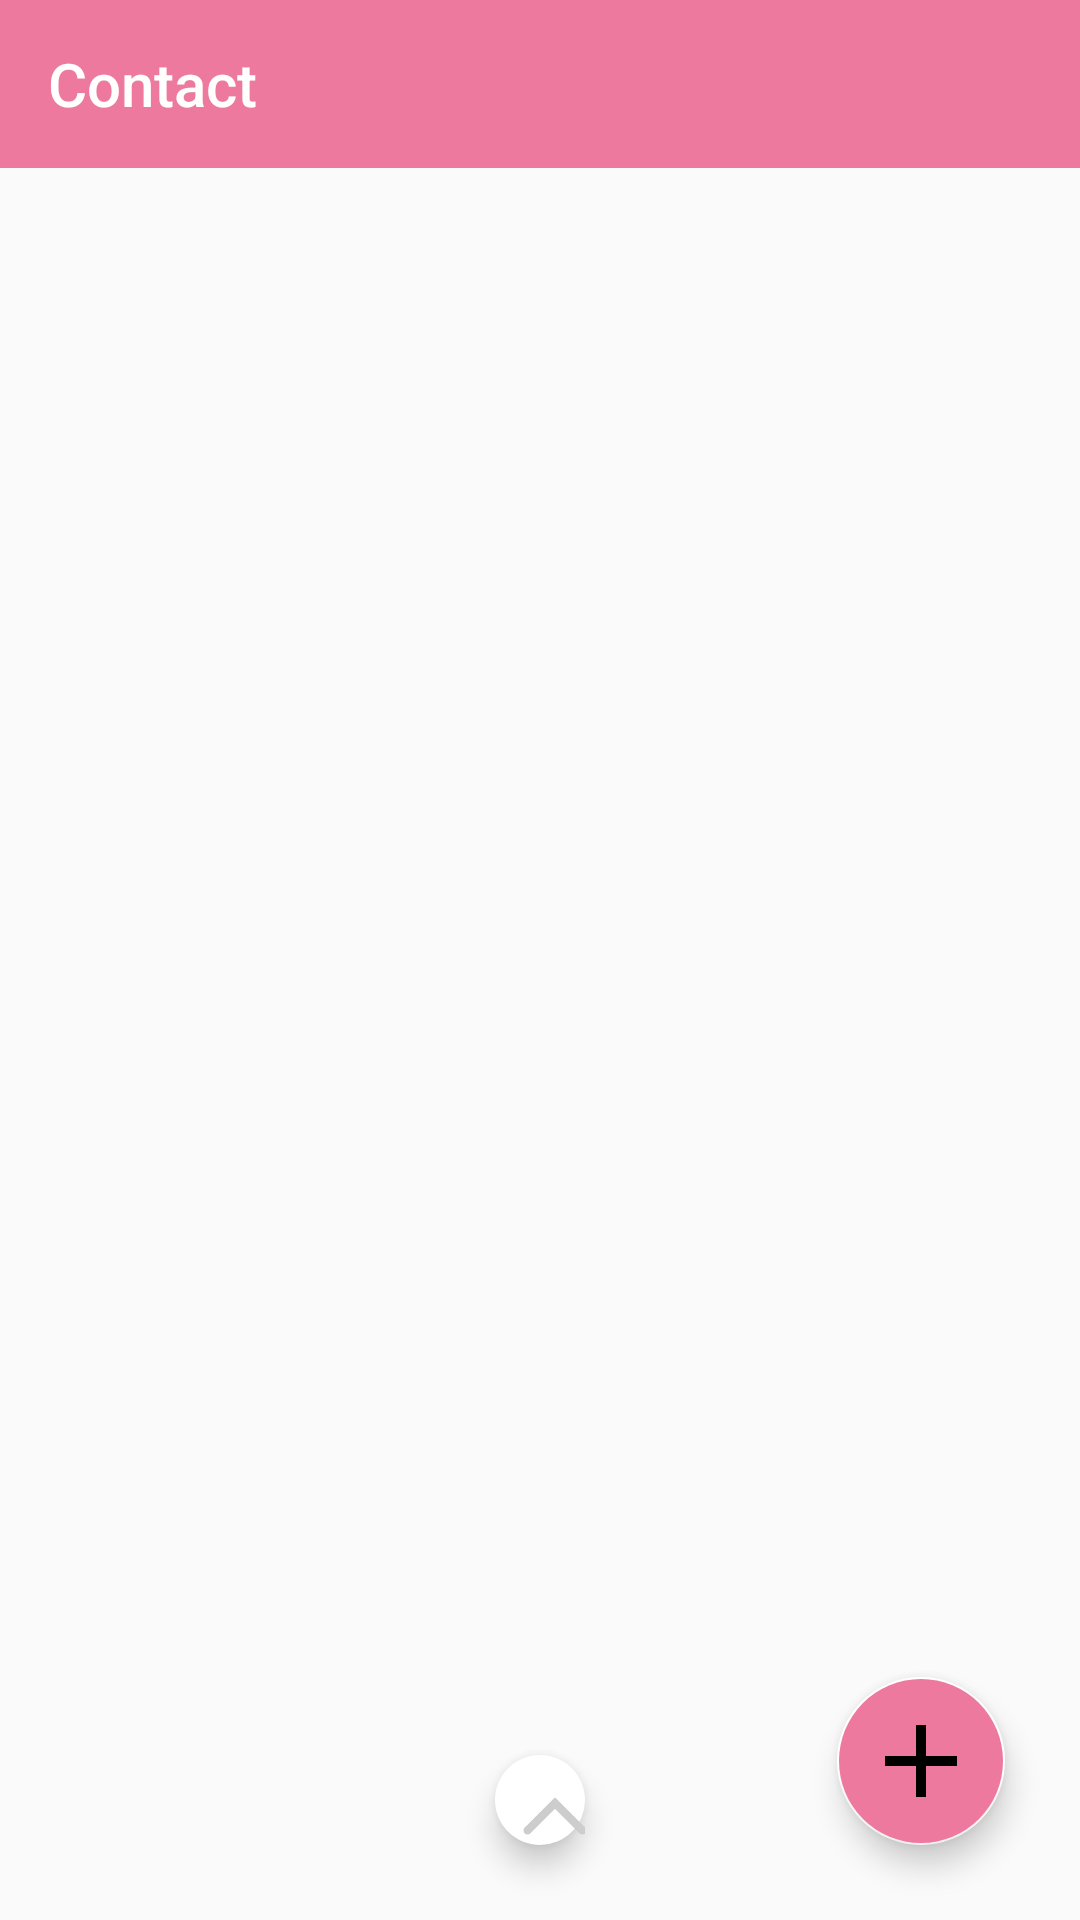

Reconstruct the res/layout file that produces this screen, plus the resources it refers to.
<!-- AndroidManifest.xml: application theme AppTheme -->
<!-- res/layout/activity_contact.xml -->
<?xml version="1.0" encoding="utf-8"?>
<RelativeLayout
    xmlns:android="http://schemas.android.com/apk/res/android"
    xmlns:tools="http://schemas.android.com/tools"
    android:layout_width="match_parent"
    android:layout_height="match_parent"
    xmlns:app="http://schemas.android.com/apk/res-auto"
    tools:context=".ContactActivity"
    android:fitsSystemWindows="true">

    <android.support.v7.widget.Toolbar
        android:id="@+id/contact_toolbar"
        android:layout_width="match_parent"
        android:layout_height="wrap_content"
        android:theme="@style/ThemeOverlay.AppCompat.Dark.ActionBar"
        android:background="?attr/colorPrimary"
        app:popupTheme="@style/ThemeOverlay.AppCompat.Light"
        android:fitsSystemWindows="true"
        android:minHeight="?actionBarSize"
        app:title="Contact"
        app:titleMargins="@dimen/cardview_default_radius"
        >

    </android.support.v7.widget.Toolbar>

    <android.support.v7.widget.RecyclerView
        android:id="@+id/contact_recyclerView"
        android:layout_width="match_parent"
        android:layout_height="match_parent"
        android:layout_below="@+id/contact_toolbar"
        >

    </android.support.v7.widget.RecyclerView>

    <android.support.design.widget.FloatingActionButton
        android:src="@mipmap/add"
        android:id="@+id/contact_fab_add_contact"
        android:layout_width="wrap_content"
        android:layout_height="wrap_content"
        android:layout_alignParentEnd="true"
        android:layout_alignParentBottom="true"
        android:layout_marginEnd="25dp"
        android:layout_marginBottom="25dp"
        android:backgroundTint="?attr/colorPrimary"
        app:fabSize="normal"

        />

    <android.support.design.widget.FloatingActionButton
        android:src="@mipmap/expand"
        android:id="@+id/contact_fab_to_the_top"
        android:layout_width="30dp"
        android:layout_height="match_parent"
        android:layout_centerHorizontal="true"
        android:layout_alignParentBottom="true"
        android:layout_marginBottom="25dp"
        android:backgroundTint="@color/white"
        app:fabSize="mini"
        app:borderWidth="0dp"
        />

</RelativeLayout>
<!-- resources referenced by this layout -->
<resources>
  <color name="white">#ffffff</color>
  <!-- mipmap add: png bitmap (mipmap-mdpi, 1933 bytes) -->
  <!-- mipmap expand: png bitmap (mipmap-mdpi, 2472 bytes) -->
  <style name="AppTheme" parent="Theme.AppCompat.Light.NoActionBar">
          
          <item name="colorPrimary">@color/colorPrimary</item>
          <item name="colorPrimaryDark">@color/colorPrimaryDark</item>
          <item name="colorAccent">@color/colorAccent</item>
          <item name="android:navigationBarColor">@color/navigationBarColor</item>
      </style>
  <color name="colorPrimary">#EE799F</color>
  <color name="colorPrimaryDark">#EE6AA7</color>
  <color name="colorAccent">#FFFFFF</color>
  <color name="navigationBarColor">#DB7093</color>
</resources>
